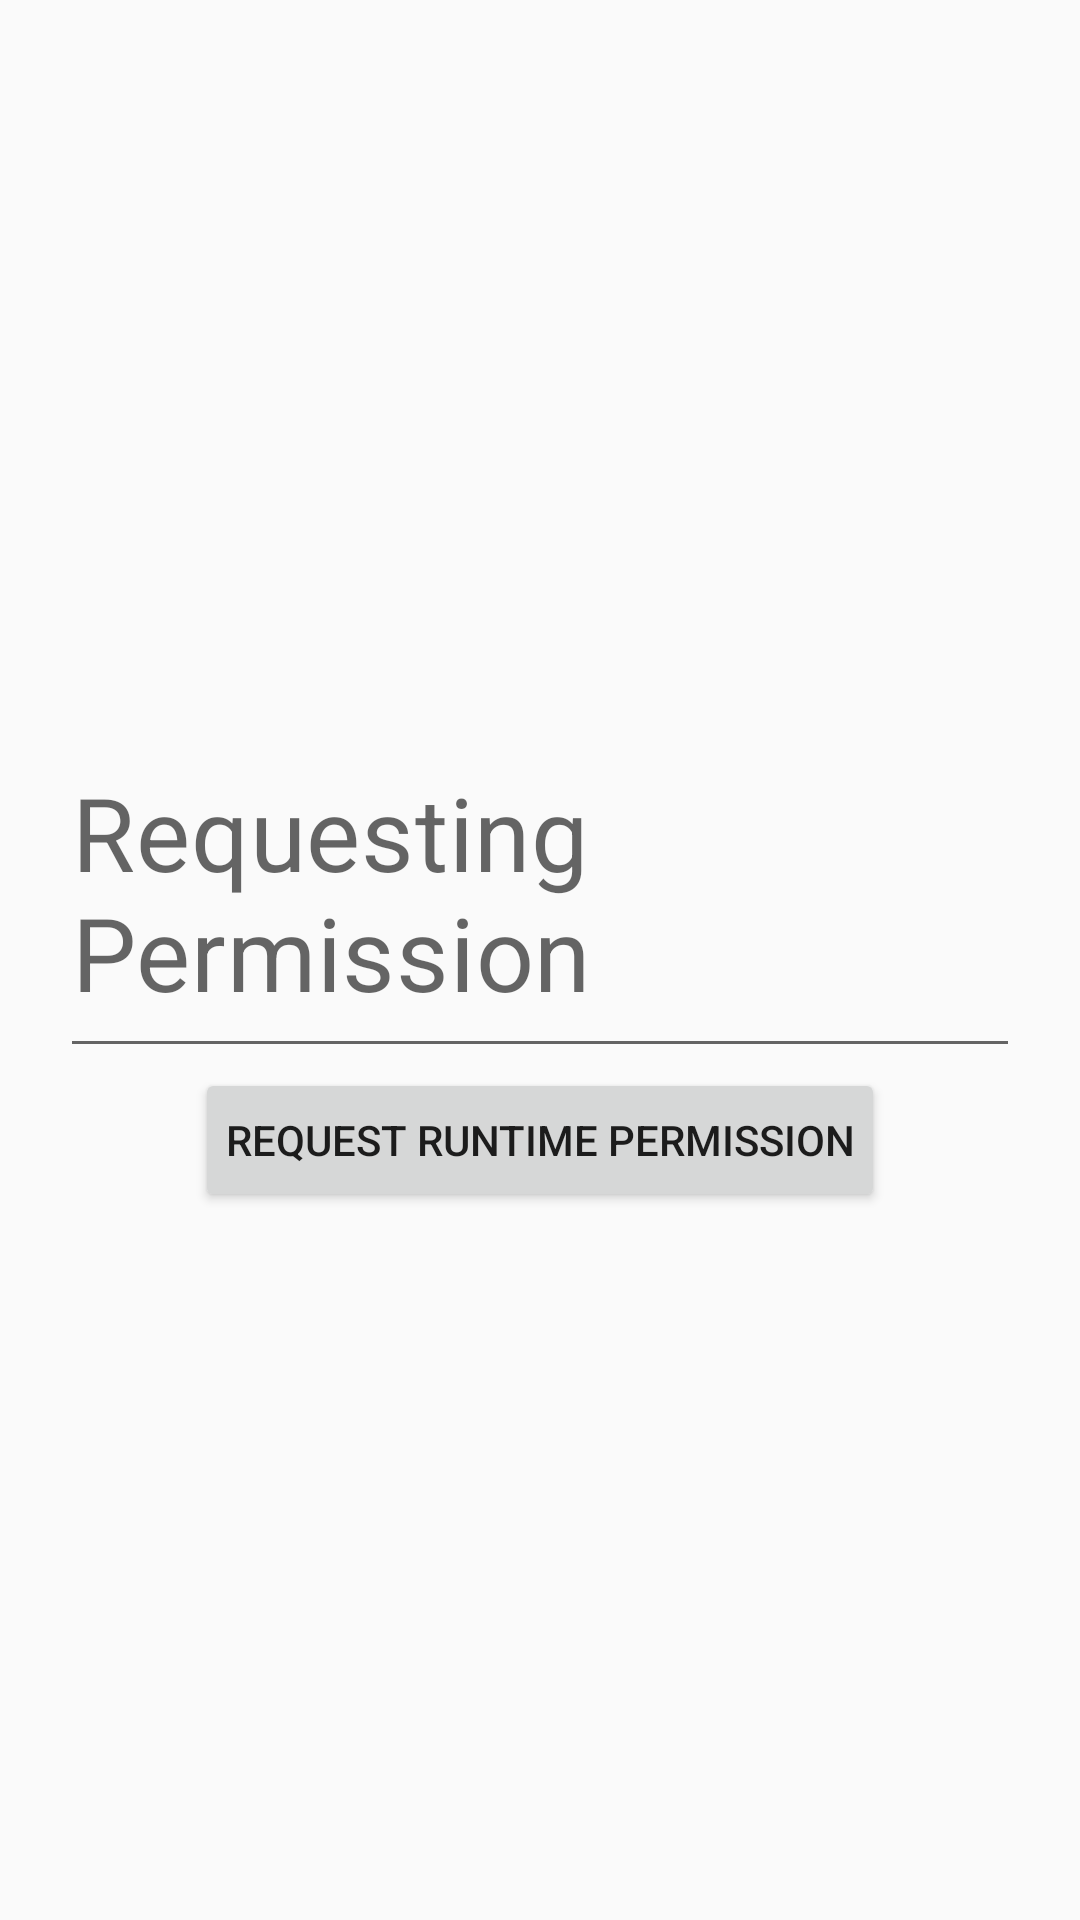

Here is an Android app screen rendered from its layout file. Give the layout XML and the strings, colors and styles it references.
<!-- AndroidManifest.xml: application theme Theme.AppCompat.Light.NoActionBar -->
<!-- res/layout/fragment_request_permissions.xml -->
<?xml version="1.0" encoding="utf-8"?>
<LinearLayout
    android:id="@+id/notification_container"
    xmlns:android="http://schemas.android.com/apk/res/android"
    xmlns:app="http://schemas.android.com/apk/res-auto"
    android:layout_width="match_parent"
    android:layout_height="match_parent"
    android:orientation="vertical"
    android:gravity="center"
    android:padding="20dp"
    xmlns:tools="http://schemas.android.com/tools"
    tools:context=".views.Permissions" >

    <EditText
        android:id="@+id/permission_title"
        android:layout_width="match_parent"
        android:layout_height="120dp"
        android:text="Requesting Permission"
        android:layout_gravity="center"
        style="@style/TextAppearance.MaterialComponents.Headline4"
        />

    <Button
        android:id="@+id/permission_button"
        android:layout_width="wrap_content"
        android:layout_height="wrap_content"
        android:text="Request Runtime Permission"
        android:padding="10dp"
        />

</LinearLayout>
<!-- resources referenced by this layout -->
<resources>

</resources>
